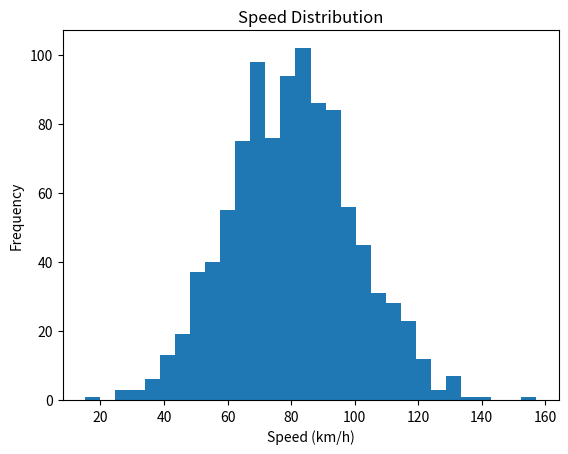
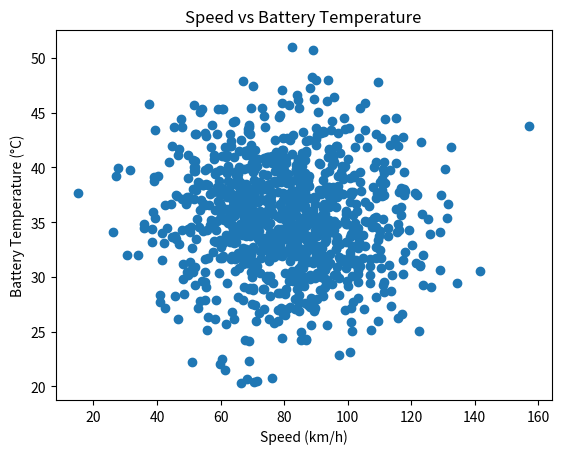

Here is the Python script that generated these plots, in order:
""""
Project: Simulated Electric Vehicle Sensor Data Analysis
Author: Mohamed Elsayed
Description:
This project simulates electric vehicle sensor data and performs
exploratory data analysis using NumPy, Pandas, and Matplotlib.
"""

# ============================================================
# 1. IMPORT LIBRARIES
# ============================================================

import numpy as np
import pandas as pd
import matplotlib.pyplot as plt


# ============================================================
# 2. SIMULATE SENSOR DATA
# ============================================================

np.random.seed(42)

num_samples = 1000

speed = np.abs(np.random.normal(80, 20, num_samples))        # km/h
battery_temp = np.random.normal(35, 5, num_samples)          # °C
torque = np.random.normal(250, 50, num_samples)              # Nm
soc = np.linspace(100, 20, num_samples) + np.random.normal(0, 2, num_samples)
acceleration = np.random.normal(0, 2, num_samples)

data = pd.DataFrame({
    "Speed_kmh": speed,
    "Battery_Temp_C": battery_temp,
    "Torque_Nm": torque,
    "State_of_Charge_%": soc,
    "Acceleration_m_s2": acceleration
})

print(data.head())


# ============================================================
# 3. DATA CLEANING
# ============================================================

print("\nChecking for missing values:")
print(data.isnull().sum())

print("\nStatistical Summary:")
print(data.describe())


# ============================================================
# 4. BASIC STATISTICAL ANALYSIS
# ============================================================

mean_speed = data["Speed_kmh"].mean()
max_temp = data["Battery_Temp_C"].max()

print(f"\nAverage Speed: {mean_speed:.2f} km/h")
print(f"Maximum Battery Temperature: {max_temp:.2f} °C")


# ============================================================
# 5. DATA VISUALIZATION
# ============================================================

plt.figure()
plt.hist(data["Speed_kmh"], bins=30)
plt.title("Speed Distribution")
plt.xlabel("Speed (km/h)")
plt.ylabel("Frequency")
plt.show()

plt.figure()
plt.scatter(data["Speed_kmh"], data["Battery_Temp_C"])
plt.title("Speed vs Battery Temperature")
plt.xlabel("Speed (km/h)")
plt.ylabel("Battery Temperature (°C)")
plt.show()


# ============================================================
# 6. CORRELATION ANALYSIS
# ============================================================

correlation_matrix = data.corr()
print("\nCorrelation Matrix:")
print(correlation_matrix)
